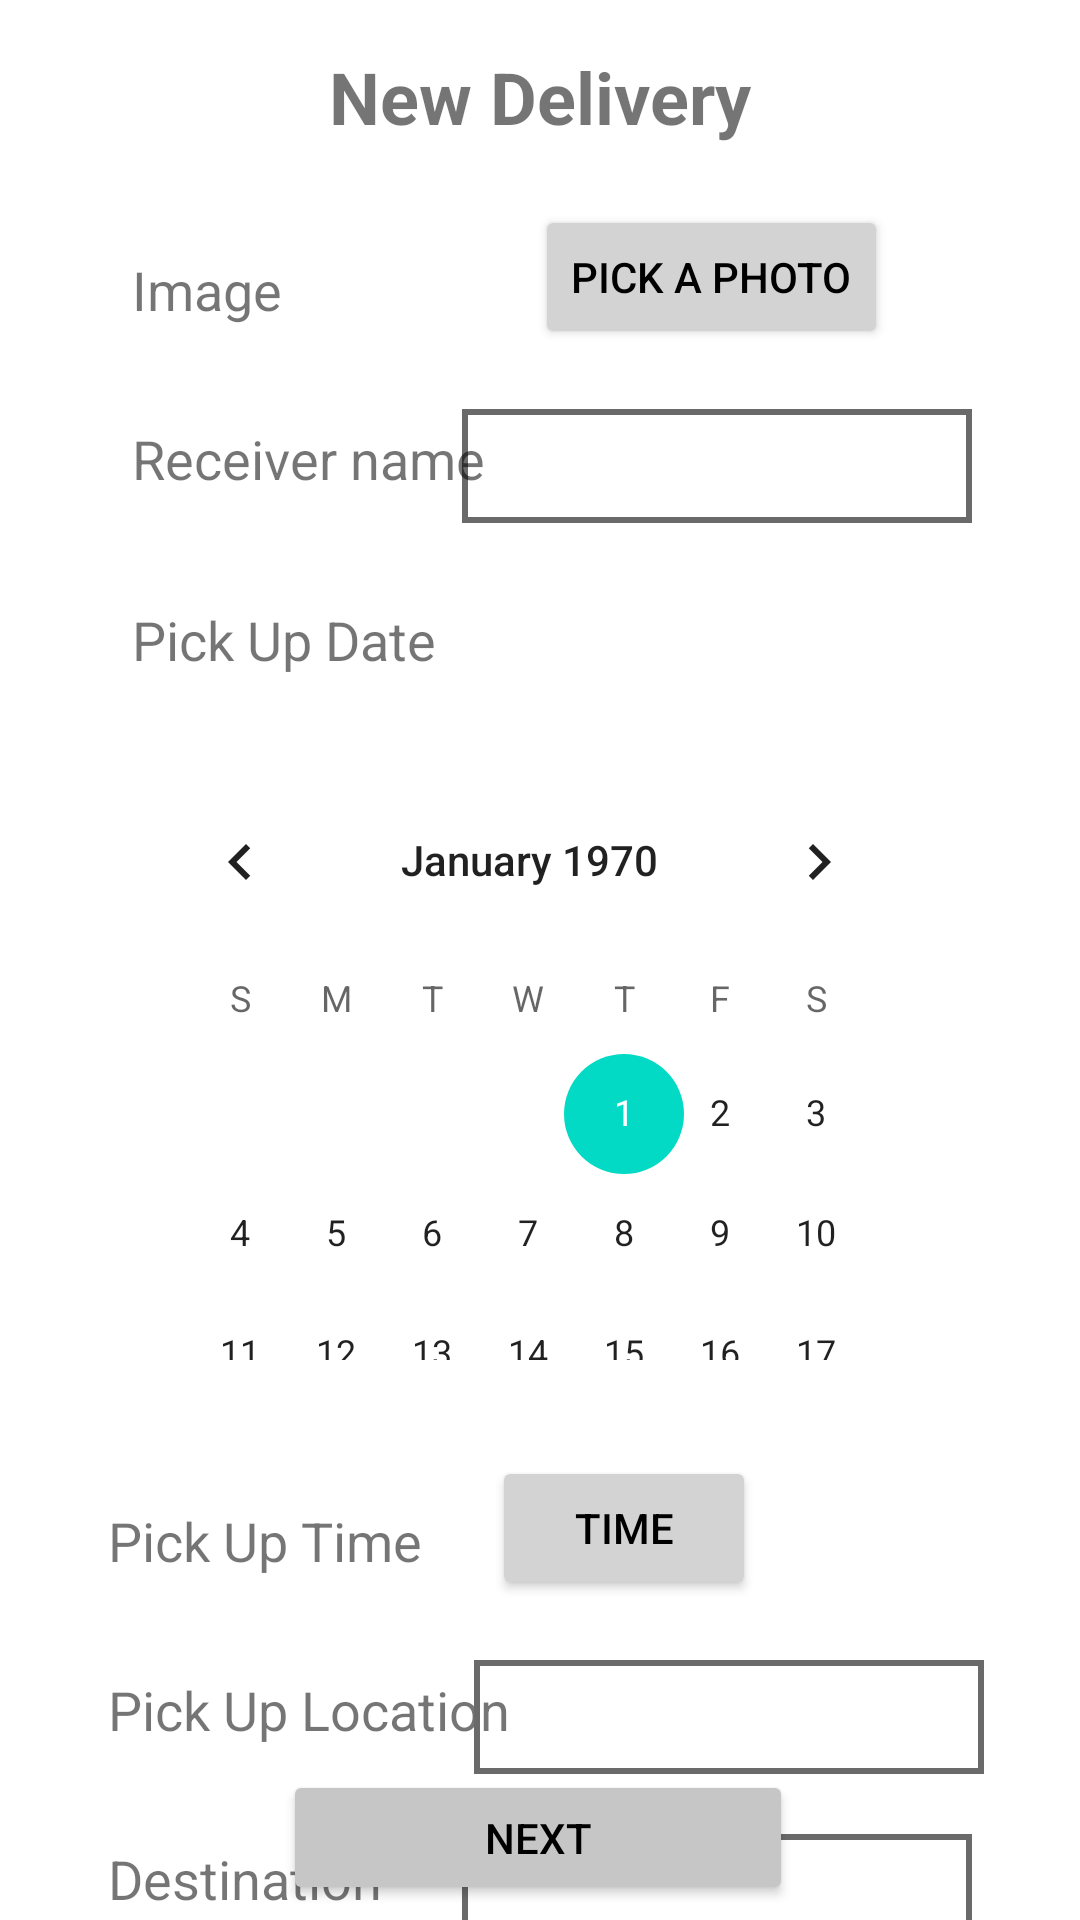

Produce the Android XML layout that renders to this screen, including the resource entries it uses.
<!-- AndroidManifest.xml: application theme Theme.Task101 -->
<!-- res/layout/activity_delivery.xml -->
<?xml version="1.0" encoding="utf-8"?>
<androidx.constraintlayout.widget.ConstraintLayout xmlns:android="http://schemas.android.com/apk/res/android"
    xmlns:app="http://schemas.android.com/apk/res-auto"
    xmlns:tools="http://schemas.android.com/tools"
    android:layout_width="match_parent"
    android:layout_height="match_parent"
    tools:context=".DeliveryActivity">

    <EditText
        android:id="@+id/destinationEditText"
        android:layout_width="170dp"
        android:layout_height="38dp"
        android:layout_marginTop="20dp"
        android:layout_marginEnd="36dp"
        android:background="@drawable/shape"
        android:ems="10"
        android:focusable="false"
        android:inputType="textPersonName"
        android:onClick="destinationClick"
        app:layout_constraintEnd_toEndOf="parent"
        app:layout_constraintTop_toBottomOf="@+id/locationEditText" />

    <TextView
        android:id="@+id/textView10"
        android:layout_width="wrap_content"
        android:layout_height="wrap_content"
        android:layout_marginStart="36dp"
        android:layout_marginTop="32dp"
        android:text="Destination"
        android:textSize="18sp"
        app:layout_constraintStart_toStartOf="parent"
        app:layout_constraintTop_toBottomOf="@+id/textView5" />

    <CalendarView
        android:id="@+id/dateCalendarView"
        android:layout_width="265dp"
        android:layout_height="200dp"
        android:layout_marginStart="44dp"
        android:layout_marginTop="28dp"
        app:layout_constraintStart_toStartOf="parent"
        app:layout_constraintTop_toBottomOf="@+id/textView3" />

    <TextView
        android:id="@+id/textView3"
        android:layout_width="wrap_content"
        android:layout_height="wrap_content"
        android:layout_marginStart="44dp"
        android:layout_marginTop="36dp"
        android:text="Pick Up Date"
        android:textSize="18sp"
        app:layout_constraintStart_toStartOf="parent"
        app:layout_constraintTop_toBottomOf="@+id/textView2" />

    <EditText
        android:id="@+id/receiverNameEditText"
        android:layout_width="170dp"
        android:layout_height="38dp"
        android:layout_marginTop="20dp"
        android:layout_marginEnd="36dp"
        android:background="@drawable/shape"
        android:ems="10"
        android:inputType="textPersonName"
        app:layout_constraintEnd_toEndOf="parent"
        app:layout_constraintTop_toBottomOf="@+id/button3" />

    <Button
        android:id="@+id/button"
        android:layout_width="wrap_content"
        android:layout_height="wrap_content"
        android:layout_marginTop="32dp"
        android:layout_marginEnd="108dp"
        android:backgroundTint="#D3D3D3"
        android:onClick="popTimePicker"
        android:text="Time"
        android:textColor="#000000"
        app:layout_constraintEnd_toEndOf="parent"
        app:layout_constraintTop_toBottomOf="@+id/dateCalendarView" />

    <TextView
        android:id="@+id/textView5"
        android:layout_width="wrap_content"
        android:layout_height="wrap_content"
        android:layout_marginStart="36dp"
        android:layout_marginTop="32dp"
        android:text="Pick Up Location"
        android:textSize="18sp"
        app:layout_constraintStart_toStartOf="parent"
        app:layout_constraintTop_toBottomOf="@+id/textView4" />

    <EditText
        android:id="@+id/locationEditText"
        android:layout_width="170dp"
        android:layout_height="38dp"
        android:layout_marginTop="20dp"
        android:layout_marginEnd="32dp"
        android:background="@drawable/shape"
        android:ems="10"
        android:focusable="false"
        android:inputType="textPersonName"
        android:onClick="locationClick"
        app:layout_constraintEnd_toEndOf="parent"
        app:layout_constraintTop_toBottomOf="@+id/button" />

    <TextView
        android:id="@+id/textView4"
        android:layout_width="wrap_content"
        android:layout_height="wrap_content"
        android:layout_marginStart="36dp"
        android:layout_marginTop="48dp"
        android:text="Pick Up Time"
        android:textSize="18sp"
        app:layout_constraintStart_toStartOf="parent"
        app:layout_constraintTop_toBottomOf="@+id/dateCalendarView" />

    <TextView
        android:id="@+id/textView2"
        android:layout_width="wrap_content"
        android:layout_height="wrap_content"
        android:layout_marginStart="44dp"
        android:layout_marginTop="32dp"
        android:text="Receiver name"
        android:textSize="18sp"
        app:layout_constraintStart_toStartOf="parent"
        app:layout_constraintTop_toBottomOf="@+id/textView9" />

    <TextView
        android:id="@+id/textView9"
        android:layout_width="wrap_content"
        android:layout_height="wrap_content"
        android:layout_marginStart="44dp"
        android:layout_marginTop="36dp"
        android:text="Image"
        android:textSize="18sp"
        app:layout_constraintStart_toStartOf="parent"
        app:layout_constraintTop_toBottomOf="@+id/textView" />

    <Button
        android:id="@+id/button3"
        android:layout_width="wrap_content"
        android:layout_height="wrap_content"
        android:layout_marginTop="20dp"
        android:layout_marginEnd="64dp"
        android:backgroundTint="#D3D3D3"
        android:onClick="popPhotoPicker"
        android:text="Pick a photo"
        android:textColor="#000000"
        app:layout_constraintEnd_toEndOf="parent"
        app:layout_constraintTop_toBottomOf="@+id/textView" />

    <TextView
        android:id="@+id/textView"
        android:layout_width="wrap_content"
        android:layout_height="wrap_content"
        android:layout_marginTop="16dp"
        android:text="New Delivery"
        android:textSize="24sp"
        android:textStyle="bold"
        app:layout_constraintEnd_toEndOf="parent"
        app:layout_constraintStart_toStartOf="parent"
        app:layout_constraintTop_toTopOf="parent" />

    <Button
        android:id="@+id/NextButton"
        android:layout_width="170dp"
        android:layout_height="45dp"
        android:layout_marginBottom="5dp"
        android:backgroundTint="#C6C6C6"
        android:onClick="nextClick"
        android:text="Next"
        android:textColor="#000000"
        android:textColorHint="#000000"
        app:layout_constraintBottom_toBottomOf="parent"
        app:layout_constraintEnd_toEndOf="parent"
        app:layout_constraintHorizontal_bias="0.497"
        app:layout_constraintStart_toStartOf="parent" />

    <TextView
        android:id="@+id/timeTextView"
        android:layout_width="wrap_content"
        android:layout_height="wrap_content"
        android:layout_marginStart="24dp"
        android:layout_marginTop="52dp"
        app:layout_constraintEnd_toEndOf="parent"
        app:layout_constraintHorizontal_bias="0.136"
        app:layout_constraintStart_toEndOf="@+id/button"
        app:layout_constraintTop_toBottomOf="@+id/dateCalendarView" />

    <ImageView
        android:id="@+id/goodsImageView"
        android:layout_width="35dp"
        android:layout_height="29dp"
        android:layout_marginStart="12dp"
        android:layout_marginTop="32dp"
        app:layout_constraintStart_toEndOf="@+id/button3"
        app:layout_constraintTop_toBottomOf="@+id/textView"
        tools:srcCompat="@tools:sample/avatars" />

</androidx.constraintlayout.widget.ConstraintLayout>
<!-- resources referenced by this layout -->
<resources>
  <!-- drawable shape (drawable-v24) -->
  <?xml version="1.0" encoding="utf-8"?>
  <shape xmlns:android="http://schemas.android.com/apk/res/android"
      android:shape="rectangle">
      <stroke android:width="2dp" android:color="@color/grey" />
      <padding android:left="8dp" />
  </shape>
  <style name="Theme.Task101" parent="Theme.MaterialComponents.DayNight.DarkActionBar">
          
          <item name="colorPrimary">@color/purple_500</item>
          <item name="colorPrimaryVariant">@color/purple_700</item>
          <item name="colorOnPrimary">@color/white</item>
          
          <item name="colorSecondary">@color/teal_200</item>
          <item name="colorSecondaryVariant">@color/teal_700</item>
          <item name="colorOnSecondary">@color/black</item>
          
          <item name="android:statusBarColor" tools:targetApi="l">?attr/colorPrimaryVariant</item>
          
      </style>
  <color name="grey">#6A6A6A</color>
  <color name="purple_500">#FF6200EE</color>
  <color name="purple_700">#FF3700B3</color>
  <color name="white">#FFFFFFFF</color>
  <color name="teal_200">#FF03DAC5</color>
  <color name="teal_700">#FF018786</color>
  <color name="black">#FF000000</color>
</resources>
